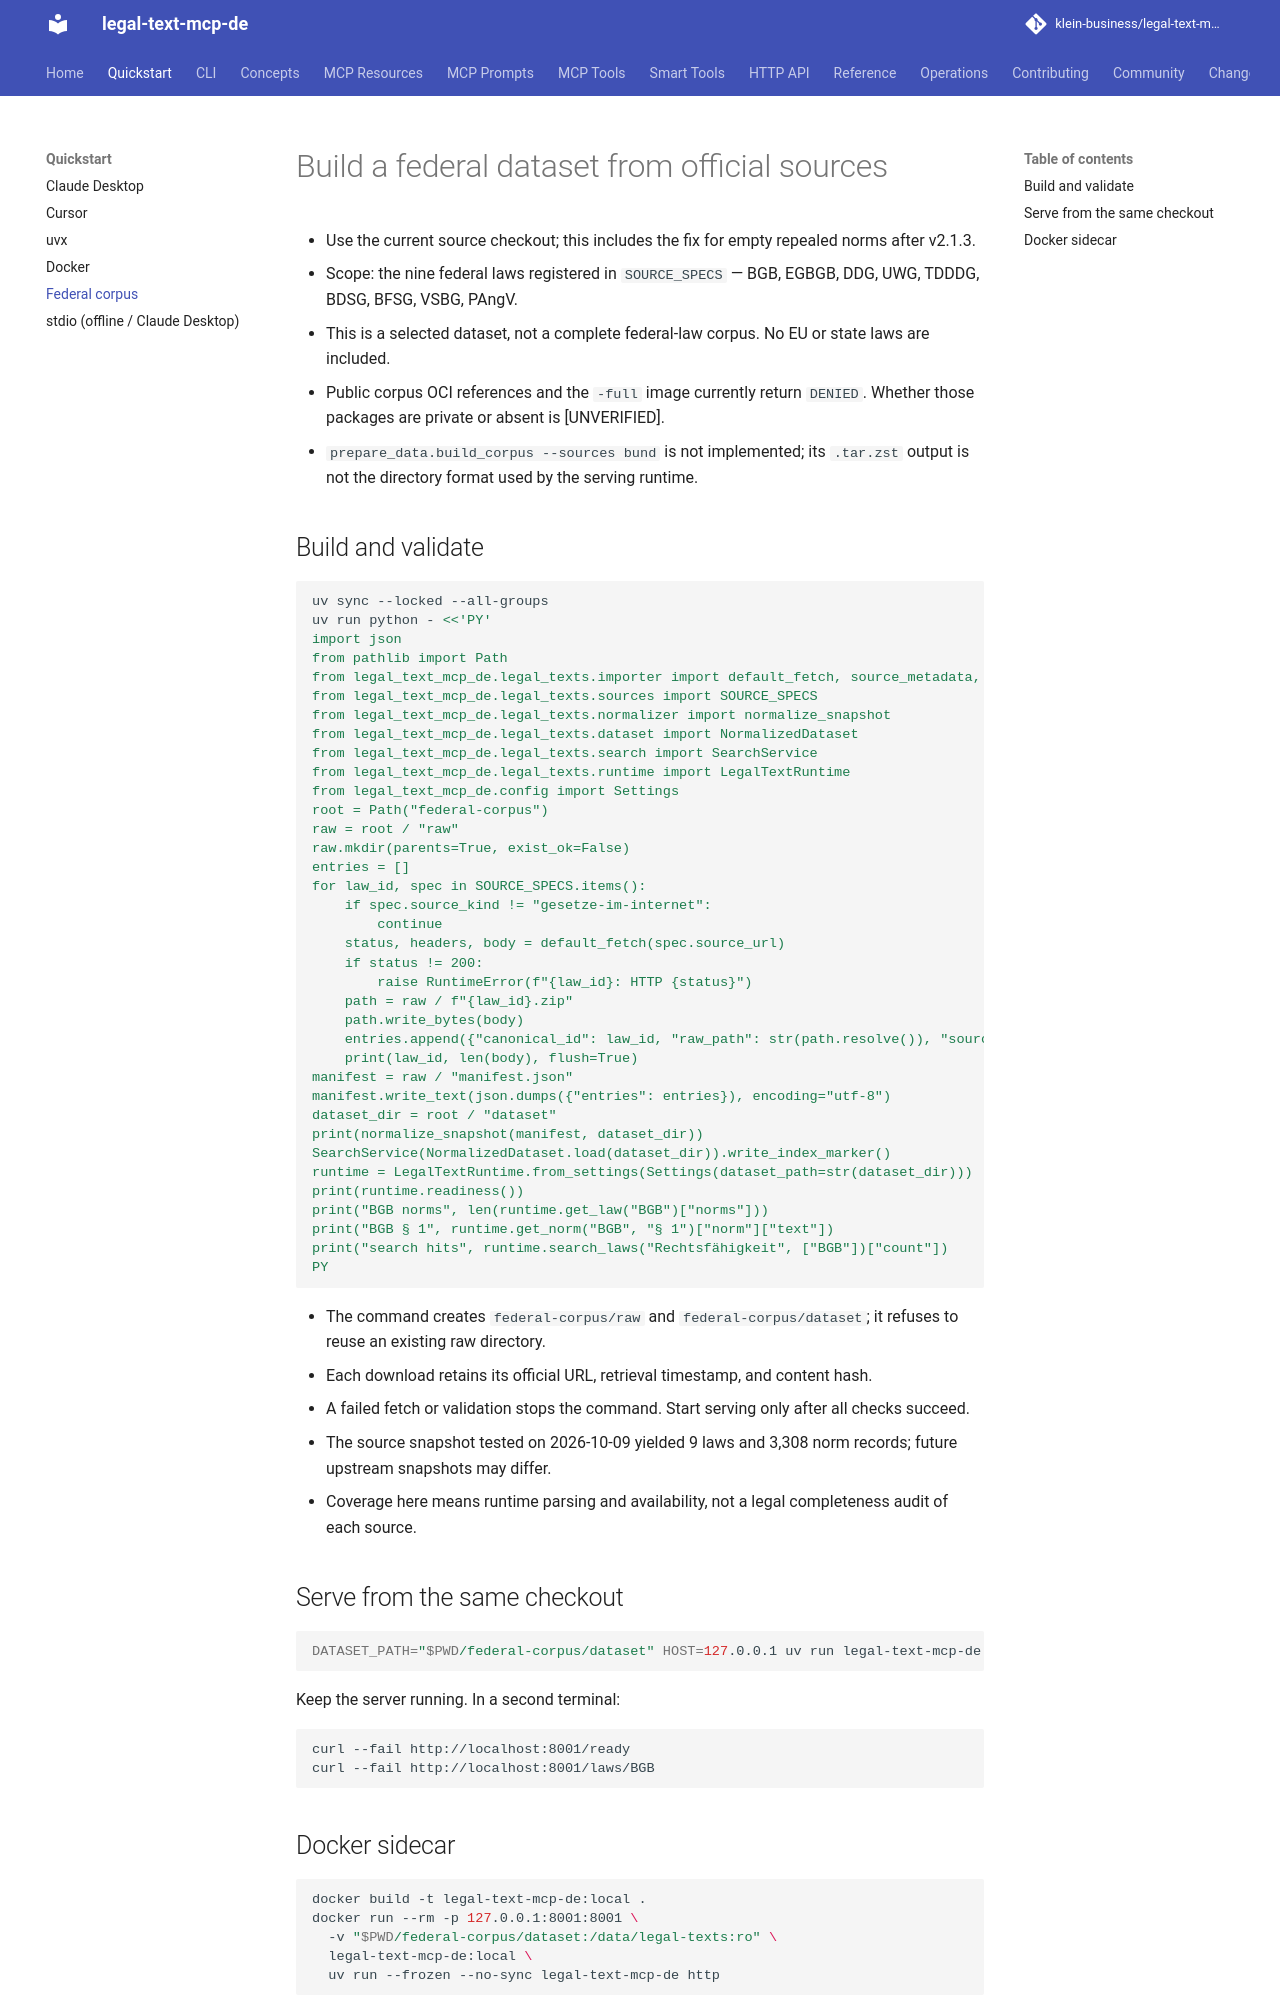

repository: klein-business/legal-text-mcp-de · page: dev/quickstart/federal-corpus/index.html · generator: mkdocs

# Build a federal dataset from official sources

- Use the current source checkout; this includes the fix for empty repealed norms after v2.1.3.
- Scope: the nine federal laws registered in `SOURCE_SPECS` — BGB, EGBGB, DDG, UWG, TDDDG, BDSG, BFSG, VSBG, PAngV.
- This is a selected dataset, not a complete federal-law corpus. No EU or state laws are included.
- Public corpus OCI references and the `-full` image currently return `DENIED`. Whether those packages are private or absent is [UNVERIFIED].
- `prepare_data.build_corpus --sources bund` is not implemented; its `.tar.zst` output is not the directory format used by the serving runtime.

## Build and validate

```bash
uv sync --locked --all-groups
uv run python - <<'PY'
import json
from pathlib import Path
from legal_text_mcp_de.legal_texts.importer import default_fetch, source_metadata, utc_now
from legal_text_mcp_de.legal_texts.sources import SOURCE_SPECS
from legal_text_mcp_de.legal_texts.normalizer import normalize_snapshot
from legal_text_mcp_de.legal_texts.dataset import NormalizedDataset
from legal_text_mcp_de.legal_texts.search import SearchService
from legal_text_mcp_de.legal_texts.runtime import LegalTextRuntime
from legal_text_mcp_de.config import Settings
root = Path("federal-corpus")
raw = root / "raw"
raw.mkdir(parents=True, exist_ok=False)
entries = []
for law_id, spec in SOURCE_SPECS.items():
    if spec.source_kind != "gesetze-im-internet":
        continue
    status, headers, body = default_fetch(spec.source_url)
    if status != 200:
        raise RuntimeError(f"{law_id}: HTTP {status}")
    path = raw / f"{law_id}.zip"
    path.write_bytes(body)
    entries.append({"canonical_id": law_id, "raw_path": str(path.resolve()), "source": source_metadata(spec, body, utc_now())})
    print(law_id, len(body), flush=True)
manifest = raw / "manifest.json"
manifest.write_text(json.dumps({"entries": entries}), encoding="utf-8")
dataset_dir = root / "dataset"
print(normalize_snapshot(manifest, dataset_dir))
SearchService(NormalizedDataset.load(dataset_dir)).write_index_marker()
runtime = LegalTextRuntime.from_settings(Settings(dataset_path=str(dataset_dir)))
print(runtime.readiness())
print("BGB norms", len(runtime.get_law("BGB")["norms"]))
print("BGB § 1", runtime.get_norm("BGB", "§ 1")["norm"]["text"])
print("search hits", runtime.search_laws("Rechtsfähigkeit", ["BGB"])["count"])
PY
```

- The command creates `federal-corpus/raw` and `federal-corpus/dataset`; it refuses to reuse an existing raw directory.
- Each download retains its official URL, retrieval timestamp, and content hash.
- A failed fetch or validation stops the command. Start serving only after all checks succeed.
- The source snapshot tested on 2026-10-09 yielded 9 laws and 3,308 norm records; future upstream snapshots may differ.
- Coverage here means runtime parsing and availability, not a legal completeness audit of each source.

## Serve from the same checkout

```bash
DATASET_PATH="$PWD/federal-corpus/dataset" HOST=127.0.0.1 uv run legal-text-mcp-de http
```

Keep the server running. In a second terminal:

```bash
curl --fail http://localhost:8001/ready
curl --fail http://localhost:8001/laws/BGB
```
